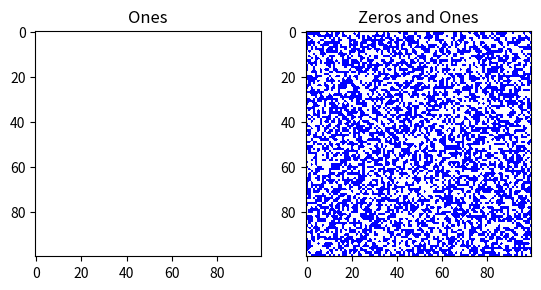

Reproduce this figure in Python.
import matplotlib.pyplot as plt
from matplotlib.colors import ListedColormap
import numpy as np

# Random matrix

data_ones = np.random.randint(1, 2, size=(100, 100))
data_both = np.random.randint(0, 2, size=(100, 100))

# Define colormap
print(data_ones.shape)
cmapmine = ListedColormap(['b', 'w'], N=2)

# Plot matrix

fig, (ax1, ax2) = plt.subplots(1, 2)
ax1.imshow(data_ones, cmap=cmapmine, vmin=0, vmax=1)
ax1.set_title('Ones')
ax2.imshow(data_both, cmap=cmapmine, vmin=0, vmax=1)
ax2.set_title('Zeros and Ones')
plt.show()